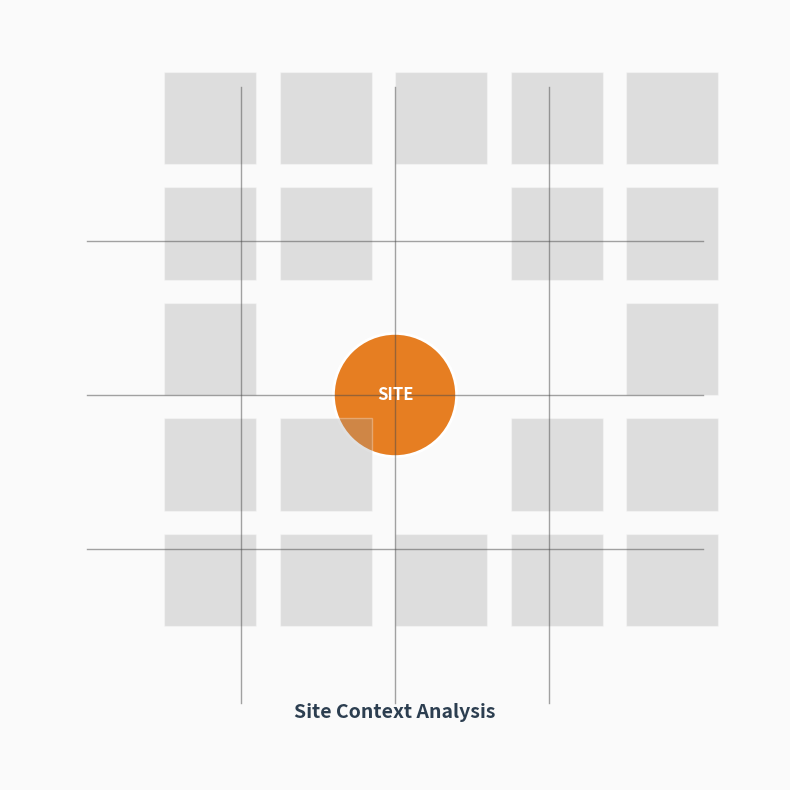
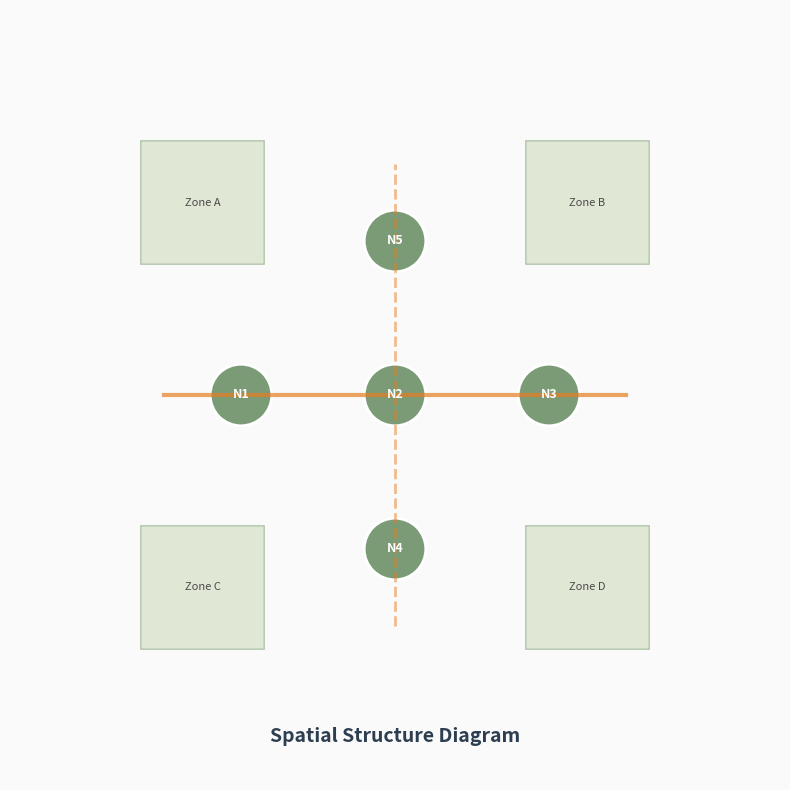
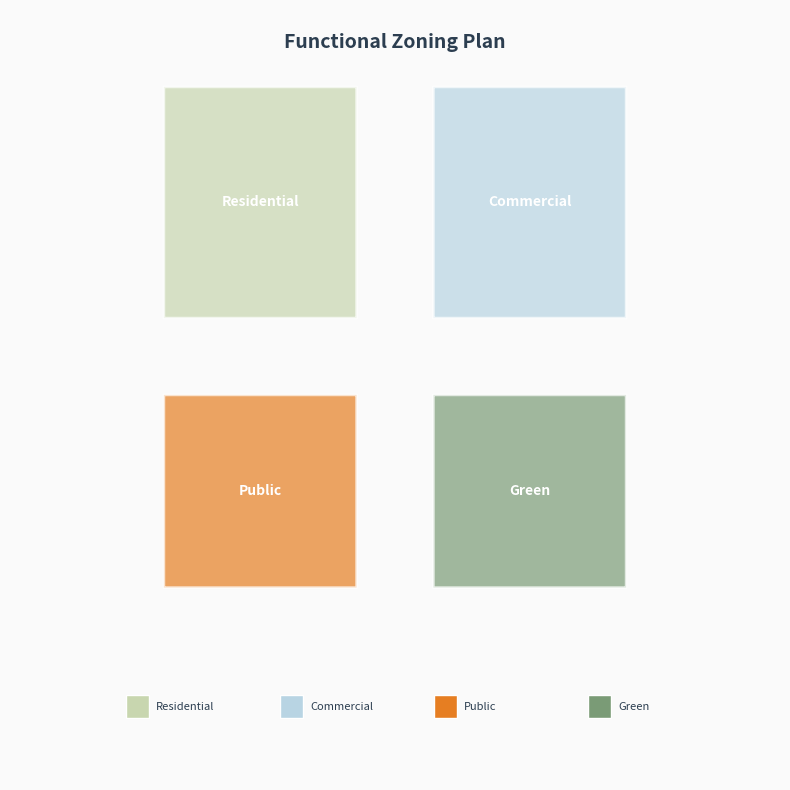

The matplotlib source for these figures, in order:
#!/usr/bin/env python3
"""
Sasaki风格分析图自动生成器 V1.0
学习Sasaki设计美学，生成专业级分析图
"""

import matplotlib.pyplot as plt
import matplotlib.patches as patches
from matplotlib.patches import FancyBboxPatch, Circle, Rectangle, Polygon
import numpy as np

# Sasaki风格配色方案
SASAKI = {
    'bg': '#FAFAFA',
    'water': '#B8D4E3',
    'green_light': '#C8D6AF',
    'green_dark': '#7A9B76',
    'grey': '#9B9B9B',
    'dark': '#4A4A4A',
    'accent': '#E67E22',
    'text': '#2C3E50',
}

def sasaki_style_init():
    """初始化Sasaki风格配置"""
    plt.rcParams['font.family'] = 'sans-serif'
    plt.rcParams['axes.facecolor'] = SASAKI['bg']
    plt.rcParams['figure.facecolor'] = SASAKI['bg']
    plt.rcParams['axes.spines.top'] = False
    plt.rcParams['axes.spines.right'] = False
    plt.rcParams['axes.spines.left'] = False
    plt.rcParams['axes.spines.bottom'] = False
    plt.rcParams['axes.grid'] = False

class SasakiDiagramGenerator:
    """Sasaki风格分析图生成器"""
    
    @staticmethod
    def site_context_map():
        """区位分析图 - Sasaki风格"""
        fig, ax = plt.subplots(figsize=(10, 8))
        
        # 背景
        ax.set_facecolor(SASAKI['bg'])
        
        # 绘制基地位置（强调色）
        site = Circle((50, 50), 8, facecolor=SASAKI['accent'], edgecolor='white', linewidth=2)
        ax.add_patch(site)
        
        # 绘制周边区域（低饱和度）
        for i in range(5):
            for j in range(5):
                if abs(i-2) + abs(j-2) > 1:
                    rect = Rectangle((20+i*15, 20+j*15), 12, 12, 
                                    facecolor=SASAKI['grey'], alpha=0.3, edgecolor='white')
                    ax.add_patch(rect)
        
        # 绘制交通网络
        for i in range(3):
            ax.plot([10, 90], [30+i*20, 30+i*20], color=SASAKI['dark'], linewidth=1, alpha=0.5)
            ax.plot([30+i*20, 30+i*20], [10, 90], color=SASAKI['dark'], linewidth=1, alpha=0.5)
        
        # 标注
        ax.text(50, 50, 'SITE', ha='center', va='center', fontsize=12, fontweight='bold', color='white')
        ax.text(50, 8, 'Site Context Analysis', ha='center', fontsize=14, fontweight='bold', color=SASAKI['text'])
        
        ax.set_xlim(0, 100)
        ax.set_ylim(0, 100)
        ax.set_aspect('equal')
        ax.axis('off')
        
        plt.tight_layout()
        plt.savefig('images/sasaki_style/context_map.png', dpi=150, bbox_inches='tight', facecolor=SASAKI['bg'])
        plt.close()
        print("✅ Sasaki风格区位分析图已生成")
    
    @staticmethod
    def spatial_structure_diagram():
        """空间结构分析图"""
        fig, ax = plt.subplots(figsize=(10, 8))
        ax.set_facecolor(SASAKI['bg'])
        
        # 绘制轴线
        ax.plot([20, 80], [50, 50], color=SASAKI['accent'], linewidth=3, alpha=0.7, label='Primary Axis')
        ax.plot([50, 50], [20, 80], color=SASAKI['accent'], linewidth=2, alpha=0.5, linestyle='--', label='Secondary Axis')
        
        # 绘制节点
        nodes = [(30, 50), (50, 50), (70, 50), (50, 30), (50, 70)]
        for i, (x, y) in enumerate(nodes):
            circle = Circle((x, y), 4, facecolor=SASAKI['green_dark'], edgecolor='white', linewidth=2)
            ax.add_patch(circle)
            ax.text(x, y, f'N{i+1}', ha='center', va='center', fontsize=9, fontweight='bold', color='white')
        
        # 绘制区域
        for i, (x, y, label) in enumerate([(25, 75, 'Zone A'), (75, 75, 'Zone B'), (25, 25, 'Zone C'), (75, 25, 'Zone D')]):
            rect = FancyBboxPatch((x-8, y-8), 16, 16, boxstyle="round,pad=0.02", 
                                 facecolor=SASAKI['green_light'], edgecolor=SASAKI['green_dark'], alpha=0.5)
            ax.add_patch(rect)
            ax.text(x, y, label, ha='center', va='center', fontsize=8, color=SASAKI['dark'])
        
        ax.text(50, 5, 'Spatial Structure Diagram', ha='center', fontsize=14, fontweight='bold', color=SASAKI['text'])
        
        ax.set_xlim(0, 100)
        ax.set_ylim(0, 100)
        ax.set_aspect('equal')
        ax.axis('off')
        
        plt.tight_layout()
        plt.savefig('images/sasaki_style/spatial_structure.png', dpi=150, bbox_inches='tight', facecolor=SASAKI['bg'])
        plt.close()
        print("✅ Sasaki风格空间结构图已生成")
    
    @staticmethod
    def zoning_plan():
        """功能分区图"""
        fig, ax = plt.subplots(figsize=(10, 8))
        ax.set_facecolor(SASAKI['bg'])
        
        # 分区数据
        zones = [
            ('Residential', 20, 60, 25, 30, SASAKI['green_light']),
            ('Commercial', 55, 60, 25, 30, SASAKI['water']),
            ('Public', 20, 25, 25, 25, SASAKI['accent']),
            ('Green', 55, 25, 25, 25, SASAKI['green_dark']),
        ]
        
        for label, x, y, w, h, color in zones:
            rect = FancyBboxPatch((x, y), w, h, boxstyle="round,pad=0.02",
                                 facecolor=color, edgecolor='white', linewidth=2, alpha=0.7)
            ax.add_patch(rect)
            ax.text(x+w/2, y+h/2, label, ha='center', va='center', fontsize=10, fontweight='bold', color='white')
        
        # 图例
        legend_y = 8
        for i, (label, _, _, _, _, color) in enumerate(zones):
            rect = Rectangle((15+i*20, legend_y), 3, 3, facecolor=color, edgecolor='white')
            ax.add_patch(rect)
            ax.text(19+i*20, legend_y+1.5, label, ha='left', va='center', fontsize=8, color=SASAKI['text'])
        
        ax.text(50, 95, 'Functional Zoning Plan', ha='center', fontsize=14, fontweight='bold', color=SASAKI['text'])
        
        ax.set_xlim(0, 100)
        ax.set_ylim(0, 100)
        ax.set_aspect('equal')
        ax.axis('off')
        
        plt.tight_layout()
        plt.savefig('images/sasaki_style/zoning_plan.png', dpi=150, bbox_inches='tight', facecolor=SASAKI['bg'])
        plt.close()
        print("✅ Sasaki风格功能分区图已生成")

if __name__ == "__main__":
    print("🎨 Sasaki风格分析图生成器")
    print("=" * 50)
    
    # 创建目录
    import os
    os.makedirs('images/sasaki_style', exist_ok=True)
    
    # 初始化风格
    sasaki_style_init()
    
    # 生成分析图
    generator = SasakiDiagramGenerator()
    generator.site_context_map()
    generator.spatial_structure_diagram()
    generator.zoning_plan()
    
    print("=" * 50)
    print("✅ 所有Sasaki风格分析图生成完成！")
    print("📁 保存位置: images/sasaki_style/")
